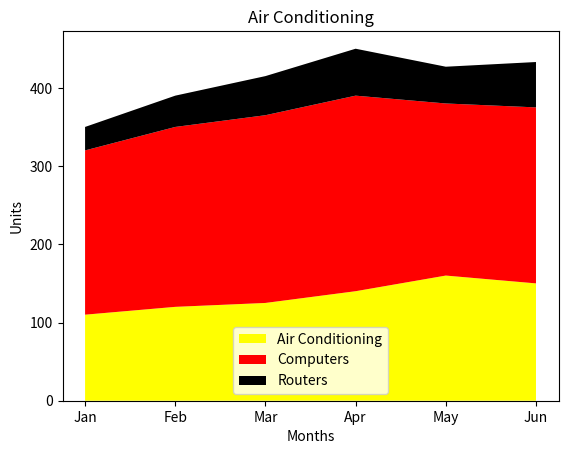

Source code (Python):
import matplotlib.pyplot as plt

months = ["Jan","Feb","Mar","Apr","May","Jun"]

air_conditioning = [110,120,125,140,160,150]
computers = [210,230,240,250,220,225]
routers = [30,40,50,60,47,58]


units = [air_conditioning,computers,routers]
labels = ["Air Conditioning","Computers","Routers"]

plt.stackplot(months,units,labels=labels,colors=["yellow","red","black"])
plt.xlabel("Months")
plt.ylabel("Units")
plt.title("Air Conditioning")
plt.legend()
plt.show()
